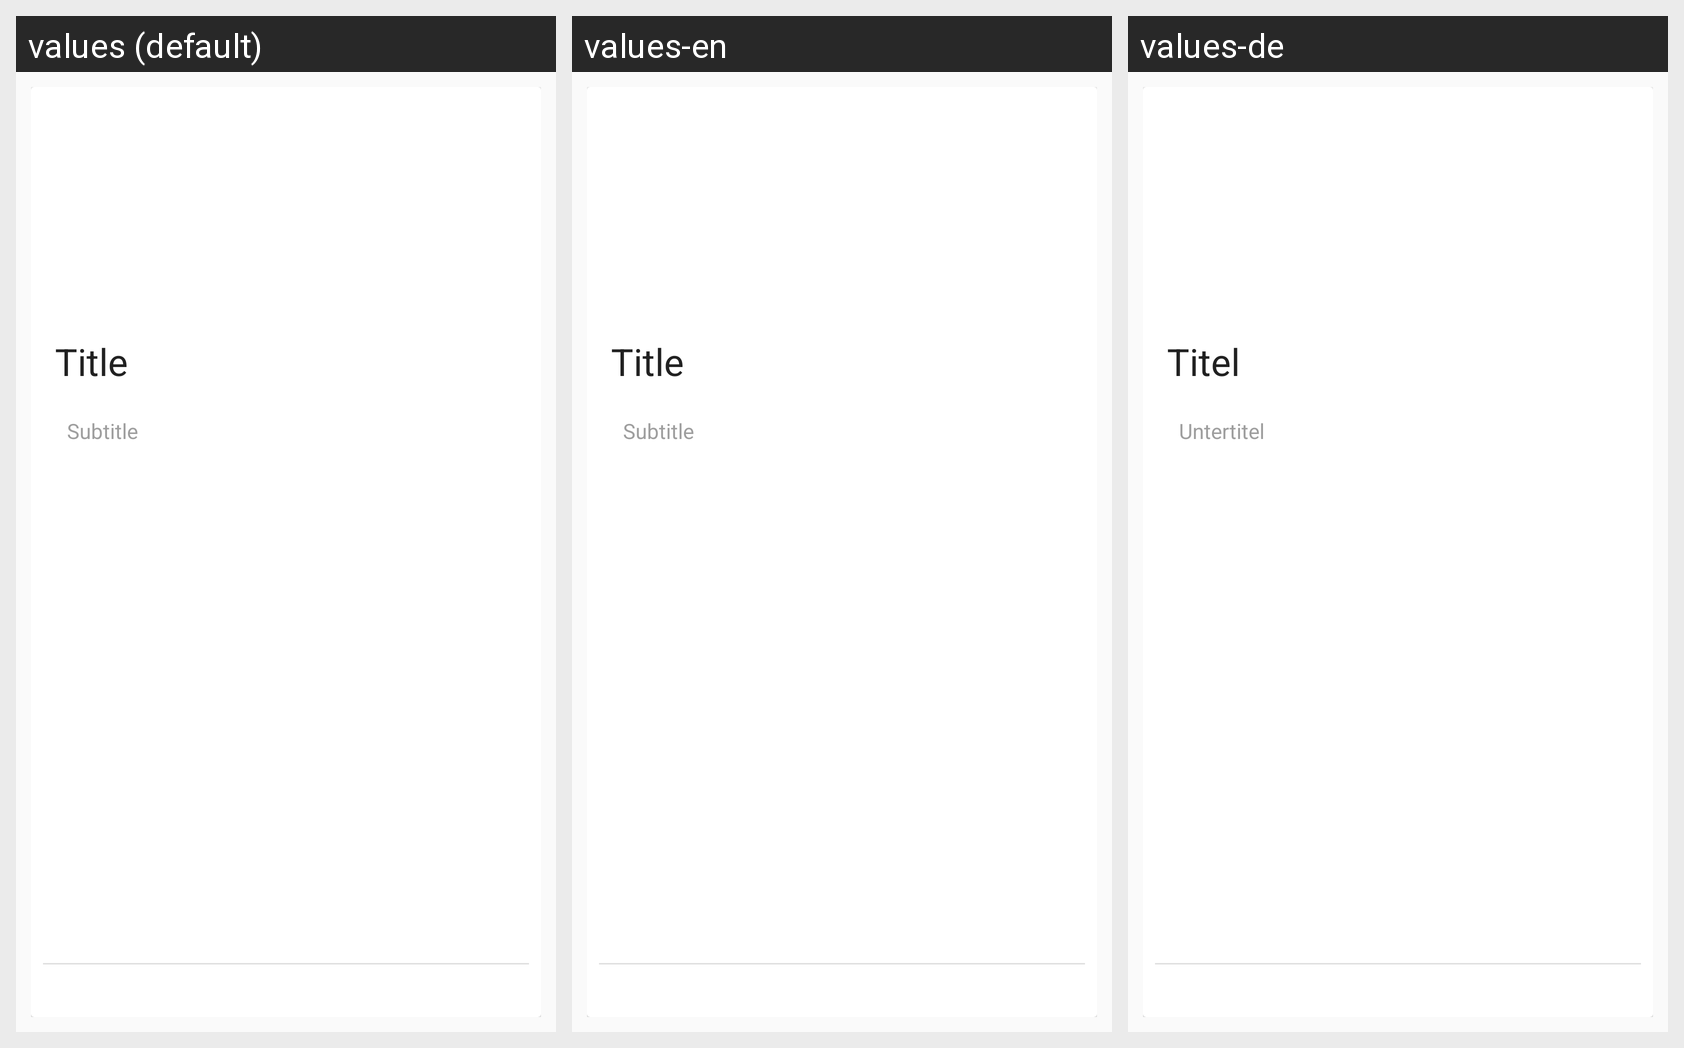

Locale-by-locale string values for the Android screen shown in this grid:
Android screen res/layout/stack.xml rendered under 3 locales, left to right: values (default), values-en, values-de. Device: Nexus 5 (rendered at 1080×1920; each locale shown at half size, 540×960, under a caption strip naming it); theme AppTheme.
Strings drawn on this screen, with the default value and each locale's value (text and hints the layout hard-codes, and strings that could not be matched under every locale, appear in the picture but are not listed):

title
  values: Title
  values-en: Title
  values-de: Titel

subtitle
  values: Subtitle
  values-en: Subtitle
  values-de: Untertitel
